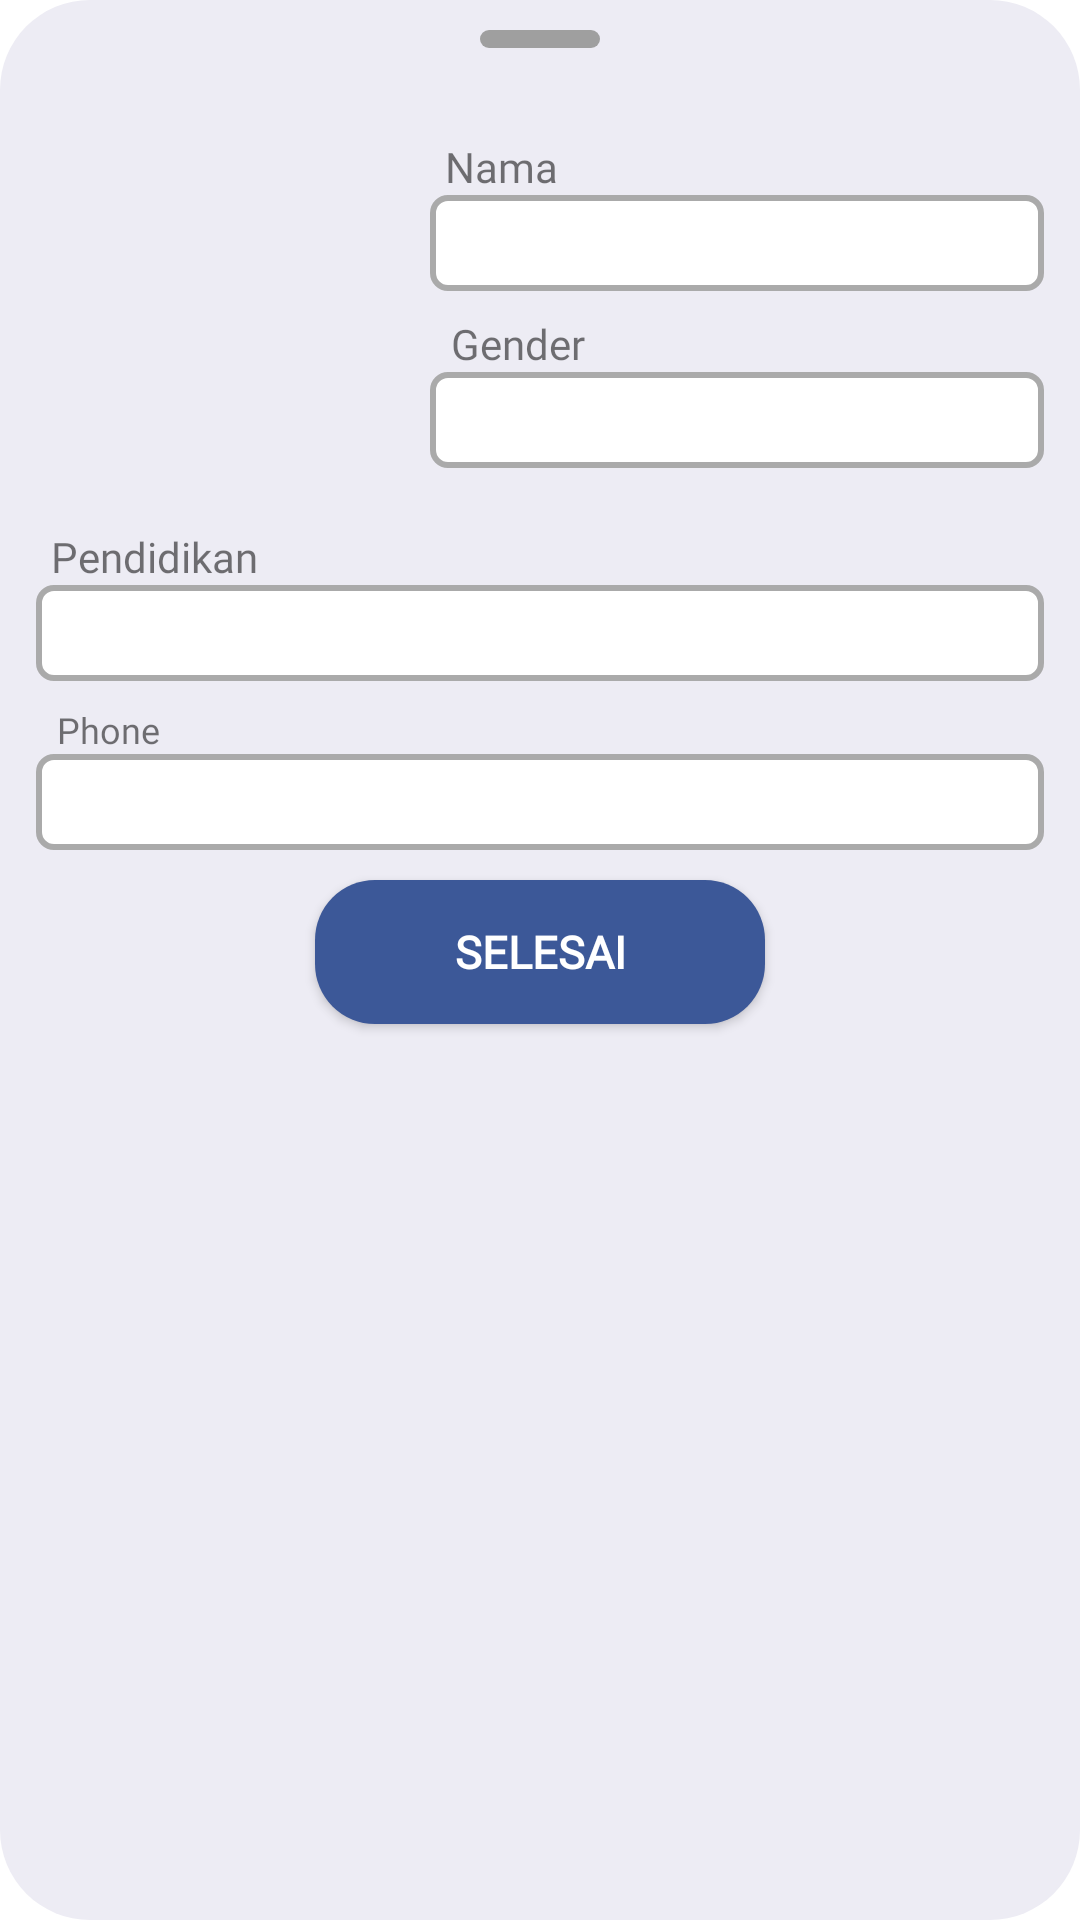

This screen was rendered from an Android layout file. Write that file and the resources it references.
<!-- AndroidManifest.xml: application theme Theme.ARCourse1 -->
<!-- res/layout/fragment_editprofil.xml -->
<?xml version="1.0" encoding="utf-8"?>
<LinearLayout xmlns:android="http://schemas.android.com/apk/res/android"
    xmlns:app="http://schemas.android.com/apk/res-auto"
    android:id="@+id/bottomSheetDialog"
    android:layout_width="match_parent"
    android:layout_height="match_parent"
    android:background="@drawable/bg_menu"
    android:orientation="vertical">

    <View
        android:layout_width="40dp"
        android:layout_height="6dp"
        android:layout_gravity="center_horizontal"
        android:layout_marginTop="10dp"
        android:layout_marginBottom="10dp"
        android:background="@drawable/view_black" />

    <LinearLayout
        android:layout_width="match_parent"
        android:layout_height="wrap_content"
        android:orientation="horizontal">

        <androidx.constraintlayout.widget.ConstraintLayout
            android:layout_width="wrap_content"
            android:layout_height="wrap_content"
            android:padding="5dp">

            <ImageView
                android:id="@+id/imgProfile"
                android:layout_width="100dp"
                android:layout_height="100dp"
                android:layout_margin="10dp"
                android:scaleType="centerCrop"
                android:src="@drawable/ic_launcher_background"
                app:layout_constraintStart_toStartOf="parent"
                app:layout_constraintTop_toTopOf="parent"
                app:riv_corner_radius="10dp" />

            <ImageView
                android:id="@+id/imgEdit"
                android:layout_width="30dp"
                android:layout_height="30dp"
                android:layout_marginStart="-15dp"
                android:src="@drawable/img_edit_circle_icon"
                app:layout_constraintBottom_toBottomOf="parent"
                app:layout_constraintStart_toEndOf="@+id/imgProfile" />

        </androidx.constraintlayout.widget.ConstraintLayout>

        <LinearLayout
            android:layout_width="match_parent"
            android:layout_height="wrap_content"
            android:layout_marginStart="8dp"
            android:layout_marginTop="20dp"
            android:layout_marginEnd="12dp"
            android:orientation="vertical">

            <TextView
                android:layout_width="wrap_content"
                android:layout_height="wrap_content"
                android:layout_marginStart="5dp"
                android:fontFamily="@font/productsansregular"
                android:text="Nama" />

            <EditText
                android:id="@+id/edtNama"
                android:layout_width="match_parent"
                android:layout_height="32dp"
                android:background="@drawable/bg_edt_profile"
                android:fontFamily="@font/productsansregular"
                android:inputType="text"
                android:paddingStart="5dp"
                android:paddingEnd="5dp"
                android:textSize="13sp" />

            <TextView
                android:layout_width="wrap_content"
                android:layout_height="wrap_content"
                android:layout_marginStart="5dp"
                android:layout_marginTop="8dp"
                android:fontFamily="@font/productsansregular"
                android:inputType="text"
                android:paddingStart="2dp"
                android:paddingEnd="2dp"
                android:text="Gender" />

            <EditText
                android:id="@+id/edtGender"
                android:layout_width="match_parent"
                android:layout_height="32dp"
                android:background="@drawable/bg_edt_profile"
                android:fontFamily="@font/productsansregular"
                android:inputType="text"
                android:paddingStart="5dp"
                android:paddingEnd="5dp"
                android:textSize="13sp" />

        </LinearLayout>

    </LinearLayout>

    <LinearLayout
        android:layout_width="match_parent"
        android:layout_height="wrap_content"
        android:layout_marginStart="12dp"
        android:layout_marginTop="20dp"
        android:layout_marginEnd="12dp"
        android:orientation="vertical">

        <TextView
            android:layout_width="wrap_content"
            android:layout_height="wrap_content"
            android:layout_marginStart="5dp"
            android:fontFamily="@font/productsansregular"
            android:text="Pendidikan" />

        <EditText
            android:id="@+id/edtPendidikan"
            android:layout_width="match_parent"
            android:layout_height="32dp"
            android:background="@drawable/bg_edt_profile"
            android:fontFamily="@font/productsansregular"
            android:inputType="text"
            android:paddingStart="5dp"
            android:paddingEnd="2dp"
            android:textSize="13sp" />

        <TextView
            android:layout_width="wrap_content"
            android:layout_height="wrap_content"
            android:layout_marginStart="5dp"
            android:layout_marginTop="8dp"
            android:fontFamily="@font/productsansregular"
            android:inputType="text"
            android:paddingStart="2dp"
            android:paddingEnd="2dp"
            android:text="Phone"
            android:textSize="12sp" />

        <EditText
            android:id="@+id/edtPhone"
            android:layout_width="match_parent"
            android:layout_height="32dp"
            android:background="@drawable/bg_edt_profile"
            android:fontFamily="@font/productsansregular"
            android:inputType="numberDecimal"
            android:paddingStart="5dp"
            android:paddingEnd="5dp"
            android:textSize="13sp" />

    </LinearLayout>

    <Button
        android:id="@+id/btnSelesai"
        android:layout_width="150dp"
        android:layout_height="48dp"
        android:layout_gravity="center_horizontal"
        android:layout_marginTop="10dp"
        android:layout_marginBottom="12dp"
        android:background="@drawable/btn_rounded_purple"
        android:fontFamily="@font/productsansregular"
        android:text="Selesai"
        android:textColor="@color/white"
        android:textSize="15sp"
        android:textStyle="bold" />

</LinearLayout>
<!-- resources referenced by this layout -->
<resources>
  <color name="white">#ffffff</color>
  <!-- drawable bg_edt_profile (drawable-v24) -->
  <?xml version="1.0" encoding="utf-8"?>
  <shape xmlns:android="http://schemas.android.com/apk/res/android"
      android:shape="rectangle">
  
      <solid
          android:color="@color/white"/>
      <stroke
          android:color="#AAAAAA"
          android:width="2dp"/>
      <corners
          android:radius="5dp"/>
  
  </shape>
  <!-- drawable bg_menu (drawable-v24) -->
  <?xml version="1.0" encoding="utf-8"?>
  <shape xmlns:android="http://schemas.android.com/apk/res/android"
      android:shape="rectangle">
  
      <solid android:color="#EDECF4" />
      <corners android:radius="30dp"/>
  </shape>
  <!-- drawable btn_rounded_purple (drawable) -->
  <?xml version="1.0" encoding="utf-8"?>
  <shape xmlns:android="http://schemas.android.com/apk/res/android"
      android:shape="rectangle">
  
      <solid android:color="#3C5898"/>
      <corners android:radius="20dp"/>
  
  </shape>
  <!-- drawable view_black (drawable-v24) -->
  <?xml version="1.0" encoding="utf-8"?>
  <shape xmlns:android="http://schemas.android.com/apk/res/android"
      android:shape="rectangle">
  
      <solid
          android:color="#9F9F9F"/>
      <corners
          android:radius="16dp"/>
  
  </shape>
  <style name="Theme.ARCourse1" parent="Theme.MaterialComponents.DayNight.NoActionBar">
          
          <item name="colorPrimary">@color/deepBlue</item>
          <item name="colorPrimaryVariant">#5e35b1</item>
          <item name="colorOnPrimary">@color/white</item>
          
          <item name="colorSecondary">@color/teal_200</item>
          <item name="colorSecondaryVariant">@color/teal_700</item>
          <item name="colorOnSecondary">@color/black</item>
          
          <item name="android:statusBarColor" tools:targetApi="l">?attr/colorPrimaryVariant</item>
          
      </style>
  <color name="deepBlue">#425186</color>
  <color name="teal_200">#FF03DAC5</color>
  <color name="teal_700">#FF018786</color>
  <color name="black">#FF000000</color>
</resources>
